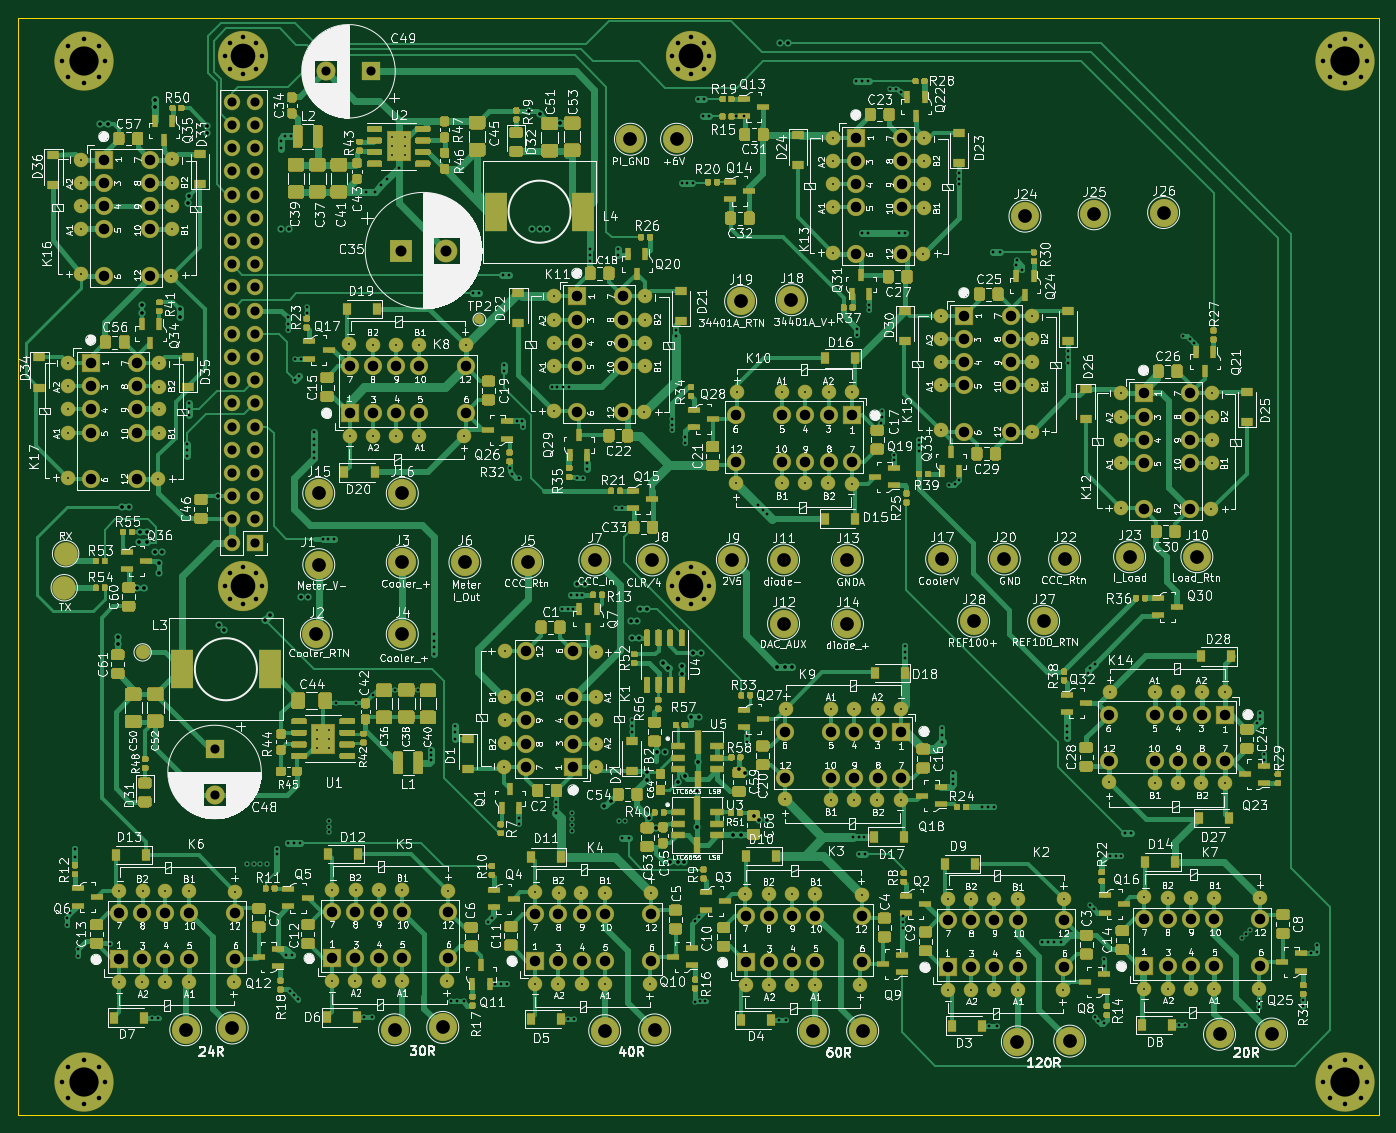
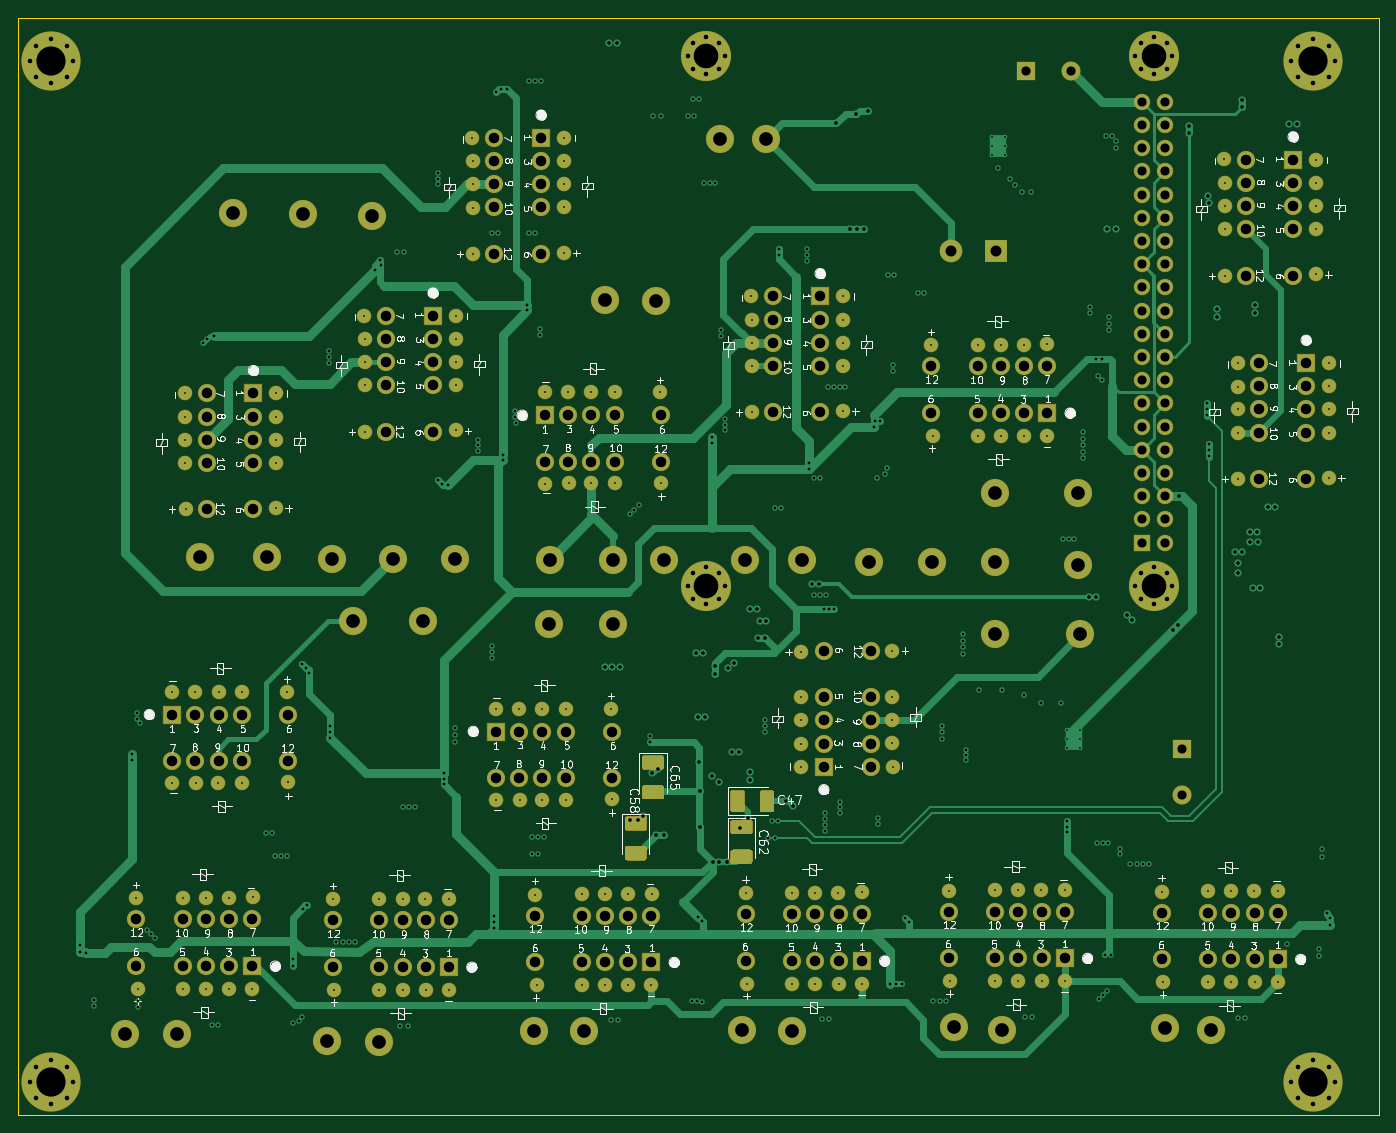
Circuit board: 10 layer files. Board 148.9 x 120.1 mm.
- bottom_copper: Cal_Station-B_Cu.gbr (61816 bytes)
- bottom_mask: Cal_Station-B_Mask.gbr (17827 bytes)
- bottom_silk: Cal_Station-B_SilkS.gbr (111062 bytes)
- outline: Cal_Station-Edge_Cuts.gbr (734 bytes)
- top_copper: Cal_Station-F_Cu.gbr (246556 bytes)
- top_mask: Cal_Station-F_Mask.gbr (110574 bytes)
- top_silk: Cal_Station-F_SilkS.gbr (496918 bytes)
- inner_copper: Cal_Station-In1_Cu.gbr (56818 bytes)
- inner_copper: Cal_Station-In2_Cu.gbr (53171 bytes)
- drill: Cal_Station-PTH.drl (13830 bytes)

=== bottom_copper: Cal_Station-B_Cu.gbr (61816 bytes, source omitted) ===
=== bottom_mask: Cal_Station-B_Mask.gbr (17827 bytes, source omitted) ===
=== bottom_silk: Cal_Station-B_SilkS.gbr (111062 bytes, source omitted) ===
=== outline: Cal_Station-Edge_Cuts.gbr ===
%TF.GenerationSoftware,KiCad,Pcbnew,5.1.6-c6e7f7d~86~ubuntu18.04.1*%
%TF.CreationDate,2020-05-20T11:00:07-07:00*%
%TF.ProjectId,Cal_Station,43616c5f-5374-4617-9469-6f6e2e6b6963,rev?*%
%TF.SameCoordinates,Original*%
%TF.FileFunction,Profile,NP*%
%FSLAX46Y46*%
G04 Gerber Fmt 4.6, Leading zero omitted, Abs format (unit mm)*
G04 Created by KiCad (PCBNEW 5.1.6-c6e7f7d~86~ubuntu18.04.1) date 2020-05-20 11:00:07*
%MOMM*%
%LPD*%
G01*
G04 APERTURE LIST*
%TA.AperFunction,Profile*%
%ADD10C,0.050000*%
%TD*%
G04 APERTURE END LIST*
D10*
X37540000Y-27920000D02*
X37540000Y-148050000D01*
X186460000Y-27920000D02*
X37540000Y-27920000D01*
X186460000Y-148050000D02*
X186460000Y-27920000D01*
X37540000Y-148050000D02*
X186460000Y-148050000D01*
M02*

=== top_copper: Cal_Station-F_Cu.gbr (246556 bytes, source omitted) ===
=== top_mask: Cal_Station-F_Mask.gbr (110574 bytes, source omitted) ===
=== top_silk: Cal_Station-F_SilkS.gbr (496918 bytes, source omitted) ===
=== inner_copper: Cal_Station-In1_Cu.gbr (56818 bytes, source omitted) ===
=== inner_copper: Cal_Station-In2_Cu.gbr (53171 bytes, source omitted) ===
=== drill: Cal_Station-PTH.drl (13830 bytes, source omitted) ===
